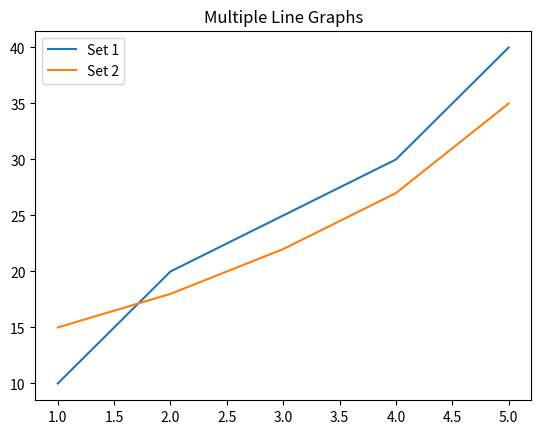

Generate this figure with matplotlib:
import matplotlib.pyplot as plt
x = [1, 2, 3, 4, 5]
y1 = [10, 20, 25, 30, 40]
y2 = [15, 18, 22, 27, 35]
plt.plot(x, y1, label='Set 1')
plt.plot(x, y2, label='Set 2')
plt.title("Multiple Line Graphs")
plt.legend()
plt.show()
